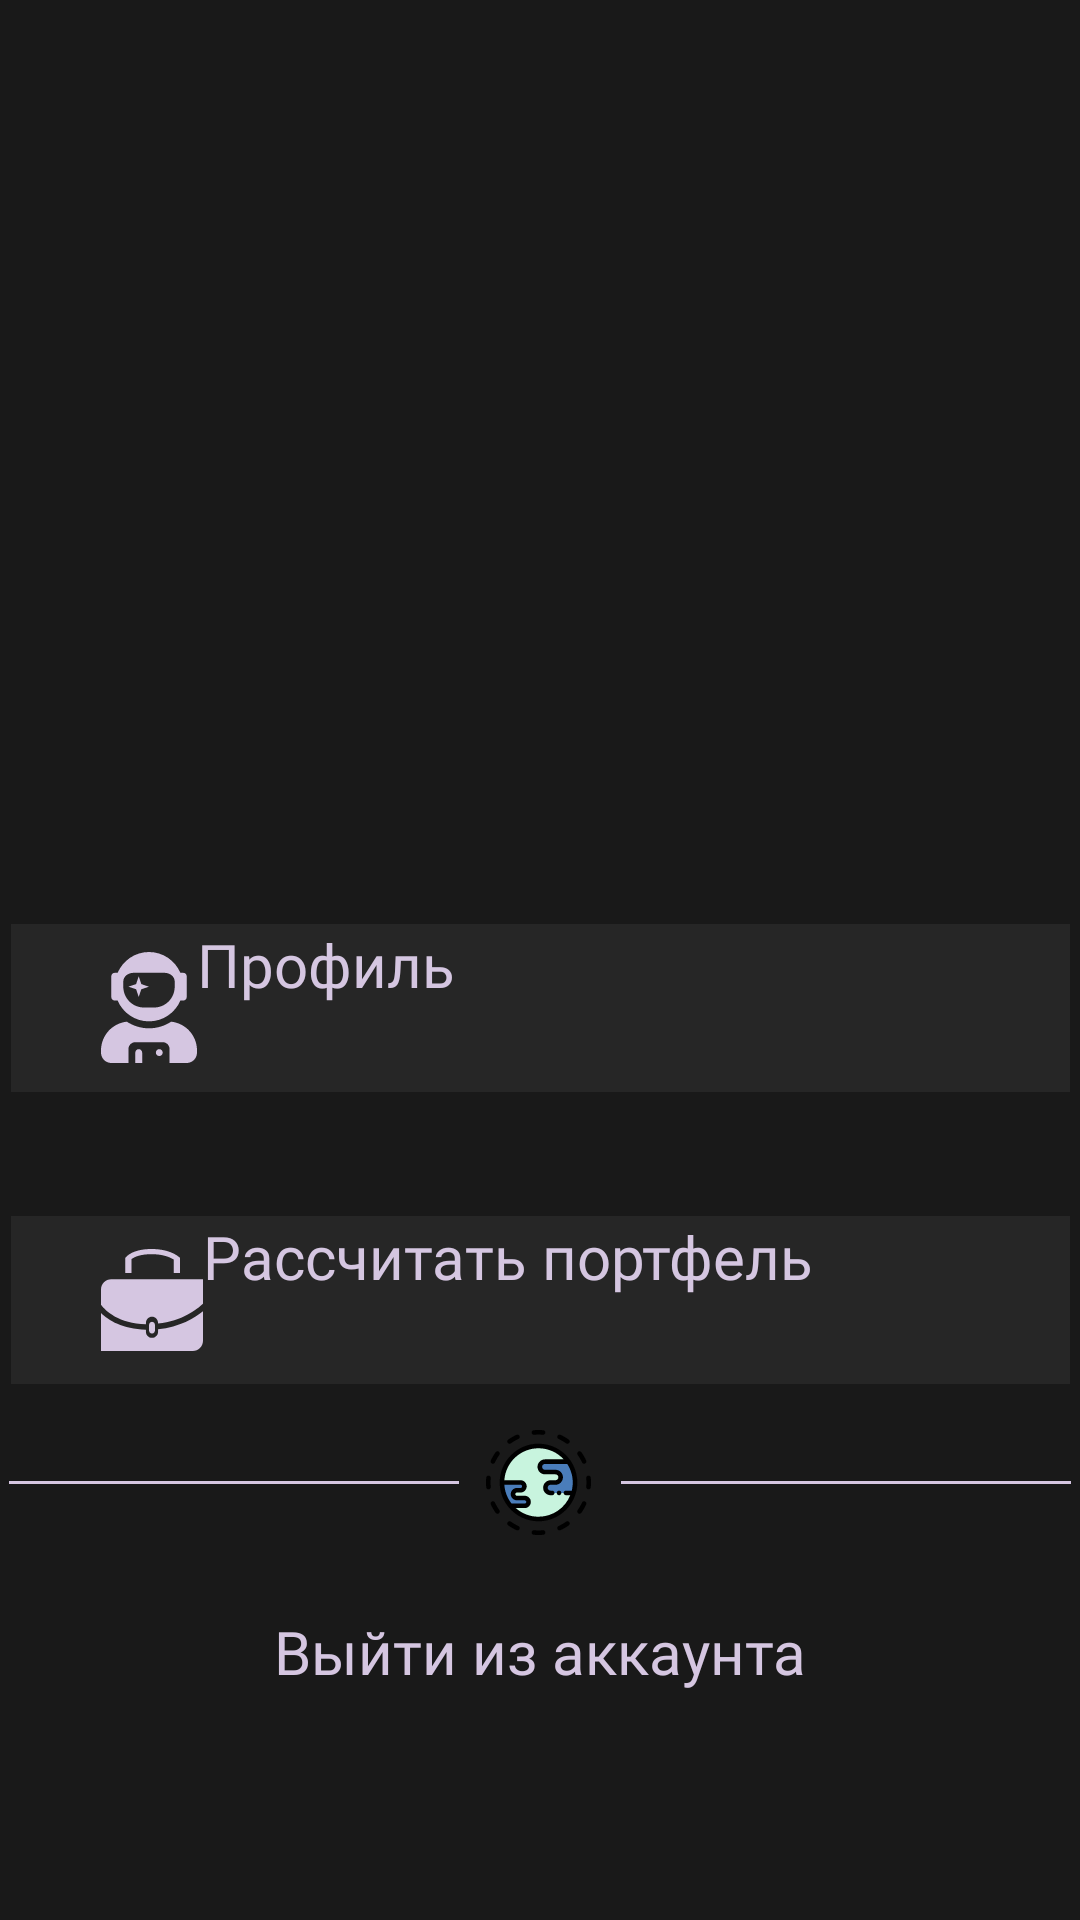

Write the Android layout XML for this screen, with the resource values it uses.
<!-- AndroidManifest.xml: application theme Theme.FinanceApplication -->
<!-- res/layout/main_page.xml -->
<?xml version="1.0" encoding="utf-8"?>
<androidx.constraintlayout.widget.ConstraintLayout xmlns:android="http://schemas.android.com/apk/res/android"
    xmlns:app="http://schemas.android.com/apk/res-auto"
    xmlns:tools="http://schemas.android.com/tools"
    android:layout_width="match_parent"
    android:layout_height="match_parent">

    <Button
        android:id="@+id/btn_profile"
        style="@style/MyButton"
        android:text="@string/profile"
        android:drawableLeft="@drawable/ic_profile"
        android:paddingLeft="30dp"
        app:layout_constraintBottom_toBottomOf="parent"
        app:layout_constraintEnd_toEndOf="parent"
        app:layout_constraintStart_toStartOf="parent"
        app:layout_constraintTop_toTopOf="parent" />
    
    
    <Button
        android:id="@+id/btn_portfolio"
        style="@style/MyButton"
        android:text="@string/portfolio_go"
        android:drawableLeft="@drawable/ic_portfolio"
        android:paddingLeft="30dp"
        app:layout_constraintBottom_toBottomOf="parent"
        app:layout_constraintEnd_toEndOf="parent"
        app:layout_constraintStart_toStartOf="parent"
        app:layout_constraintTop_toBottomOf="@+id/btn_profile"
        app:layout_constraintVertical_bias="0.05" />

    <ImageView
        android:id="@+id/imageView9"
        android:layout_width="wrap_content"
        android:layout_height="wrap_content"
        android:gravity="center_horizontal"
        app:layout_constraintBottom_toTopOf="@+id/btn_exit"
        app:layout_constraintEnd_toEndOf="parent"
        app:layout_constraintStart_toStartOf="parent"
        app:layout_constraintTop_toBottomOf="@+id/btn_portfolio"
        app:srcCompat="@drawable/ic_fancy" />

    <Button
        android:id="@+id/btn_exit"
        style="@style/MyButtonText"
        android:layout_width="wrap_content"
        android:layout_height="wrap_content"
        android:text="@string/exit"
        app:layout_constraintBottom_toBottomOf="parent"
        app:layout_constraintEnd_toEndOf="parent"
        app:layout_constraintStart_toStartOf="parent"
        app:layout_constraintTop_toBottomOf="@+id/btn_portfolio" />


</androidx.constraintlayout.widget.ConstraintLayout>
<!-- resources referenced by this layout -->
<resources>
  <string name="exit">Выйти из аккаунта</string>
  <string name="portfolio_go">Рассчитать портфель</string>
  <string name="profile">Профиль</string>
  <style name="MyButton">
          <item name="android:layout_width">match_parent</item>
          <item name="android:layout_height">wrap_content</item>
  
  
  
          <item name="android:backgroundTint">@color/button_basic</item>
          <item name="android:textAppearance">@style/TextBasic</item>
  
          <item name="android:insetTop">0dp</item>
          <item name="android:insetBottom">0dp</item>
          <item name="cornerFamily">rounded</item>
          <item name="cornerSize">20dp</item>
  
          <item name="strokeWidth">1dp</item>
          <item name="strokeColor">@color/button_purple</item>
  
          <item name="android:layout_centerHorizontal">true</item>
          <item name="android:layout_alignParentTop">true</item>
  
          <item name="layout_constraintWidth">353dp</item>
          <item name="layout_constraintHeight">56dp</item>
  
  
  
  
          <item name="android:layout_marginTop">32dp</item>
  
      </style>
  <style name="MyButtonText" parent="Widget.AppCompat.Button.Borderless">
          <item name="android:textAppearance">@style/TextBasic</item>
          <item name="android:textColor">@color/text</item>
          <item name="android:layout_centerHorizontal">true</item>
          <item name="android:layout_alignParentTop">true</item>
      </style>
  <style name="Theme.FinanceApplication" parent="Theme.MaterialComponents.DayNight.NoActionBar">
          
  
  
  
  
  
  
  
  
  
          
  
  
          <item name="android:background">@color/background</item>
          <item name="buttonStyle">@style/MyButton</item>
          <item name="shapeAppearanceSmallComponent">@style/MyButton</item>
  
          <item name="checkboxStyle">@style/MyCheckBox</item>
  
  
  
  
          
  
      </style>
  <color name="button_basic">#262626</color>
  <style name="TextBasic">
          <item name="android:textColor">@color/text</item>
          <item name="android:textSize">20dp</item>
          <item name="android:fontFamily">@font/jura_light</item>
      </style>
  <color name="button_purple">#5E3F7C</color>
  <color name="text">#D5C6E1</color>
  <color name="background">#191919</color>
  <style name="MyCheckBox">
          <item name="android:button">@drawable/cb_selector</item>
          <item name="android:textAppearance">@style/TextBasic</item>
          <item name="android:layout_width">match_parent</item>
          <item name="android:layout_height">wrap_content</item>
      </style>
  <!-- drawable cb_selector (drawable) -->
  <?xml version="1.0" encoding="utf-8"?>
  <selector xmlns:android="http://schemas.android.com/apk/res/android">
    <item android:state_checked="true" android:drawable="@drawable/ic_cb_yes" />
    <item android:state_checked="false" android:drawable="@drawable/ic_cb_no" />
  </selector>
  <!-- drawable ic_cb_yes (drawable) -->
  <vector xmlns:android="http://schemas.android.com/apk/res/android"
      android:width="29dp"
      android:height="29dp"
      android:viewportWidth="29"
      android:viewportHeight="29">
    <path
        android:pathData="M13,1.5L16,1.5A11.5,11.5 0,0 1,27.5 13L27.5,16A11.5,11.5 0,0 1,16 27.5L13,27.5A11.5,11.5 0,0 1,1.5 16L1.5,13A11.5,11.5 0,0 1,13 1.5z"
        android:strokeWidth="3"
        android:fillColor="#494949"
        android:strokeColor="#5E3F7C"/>
    <path
        android:pathData="M19.553,9L11.91,16.643L9.431,14.164L7,16.595L11.926,21.521L22,11.447L19.553,9Z"
        android:fillColor="#D5C6E1"/>
  </vector>
  <!-- drawable ic_cb_no (drawable) -->
  <vector xmlns:android="http://schemas.android.com/apk/res/android"
      android:width="29dp"
      android:height="29dp"
      android:viewportWidth="29"
      android:viewportHeight="29">
    <path
        android:strokeWidth="1"
        android:pathData="M13,0.5L16,0.5A12.5,12.5 0,0 1,28.5 13L28.5,16A12.5,12.5 0,0 1,16 28.5L13,28.5A12.5,12.5 0,0 1,0.5 16L0.5,13A12.5,12.5 0,0 1,13 0.5z"
        android:fillColor="#262626"
        android:strokeColor="#5E3F7C"/>
  </vector>
</resources>
